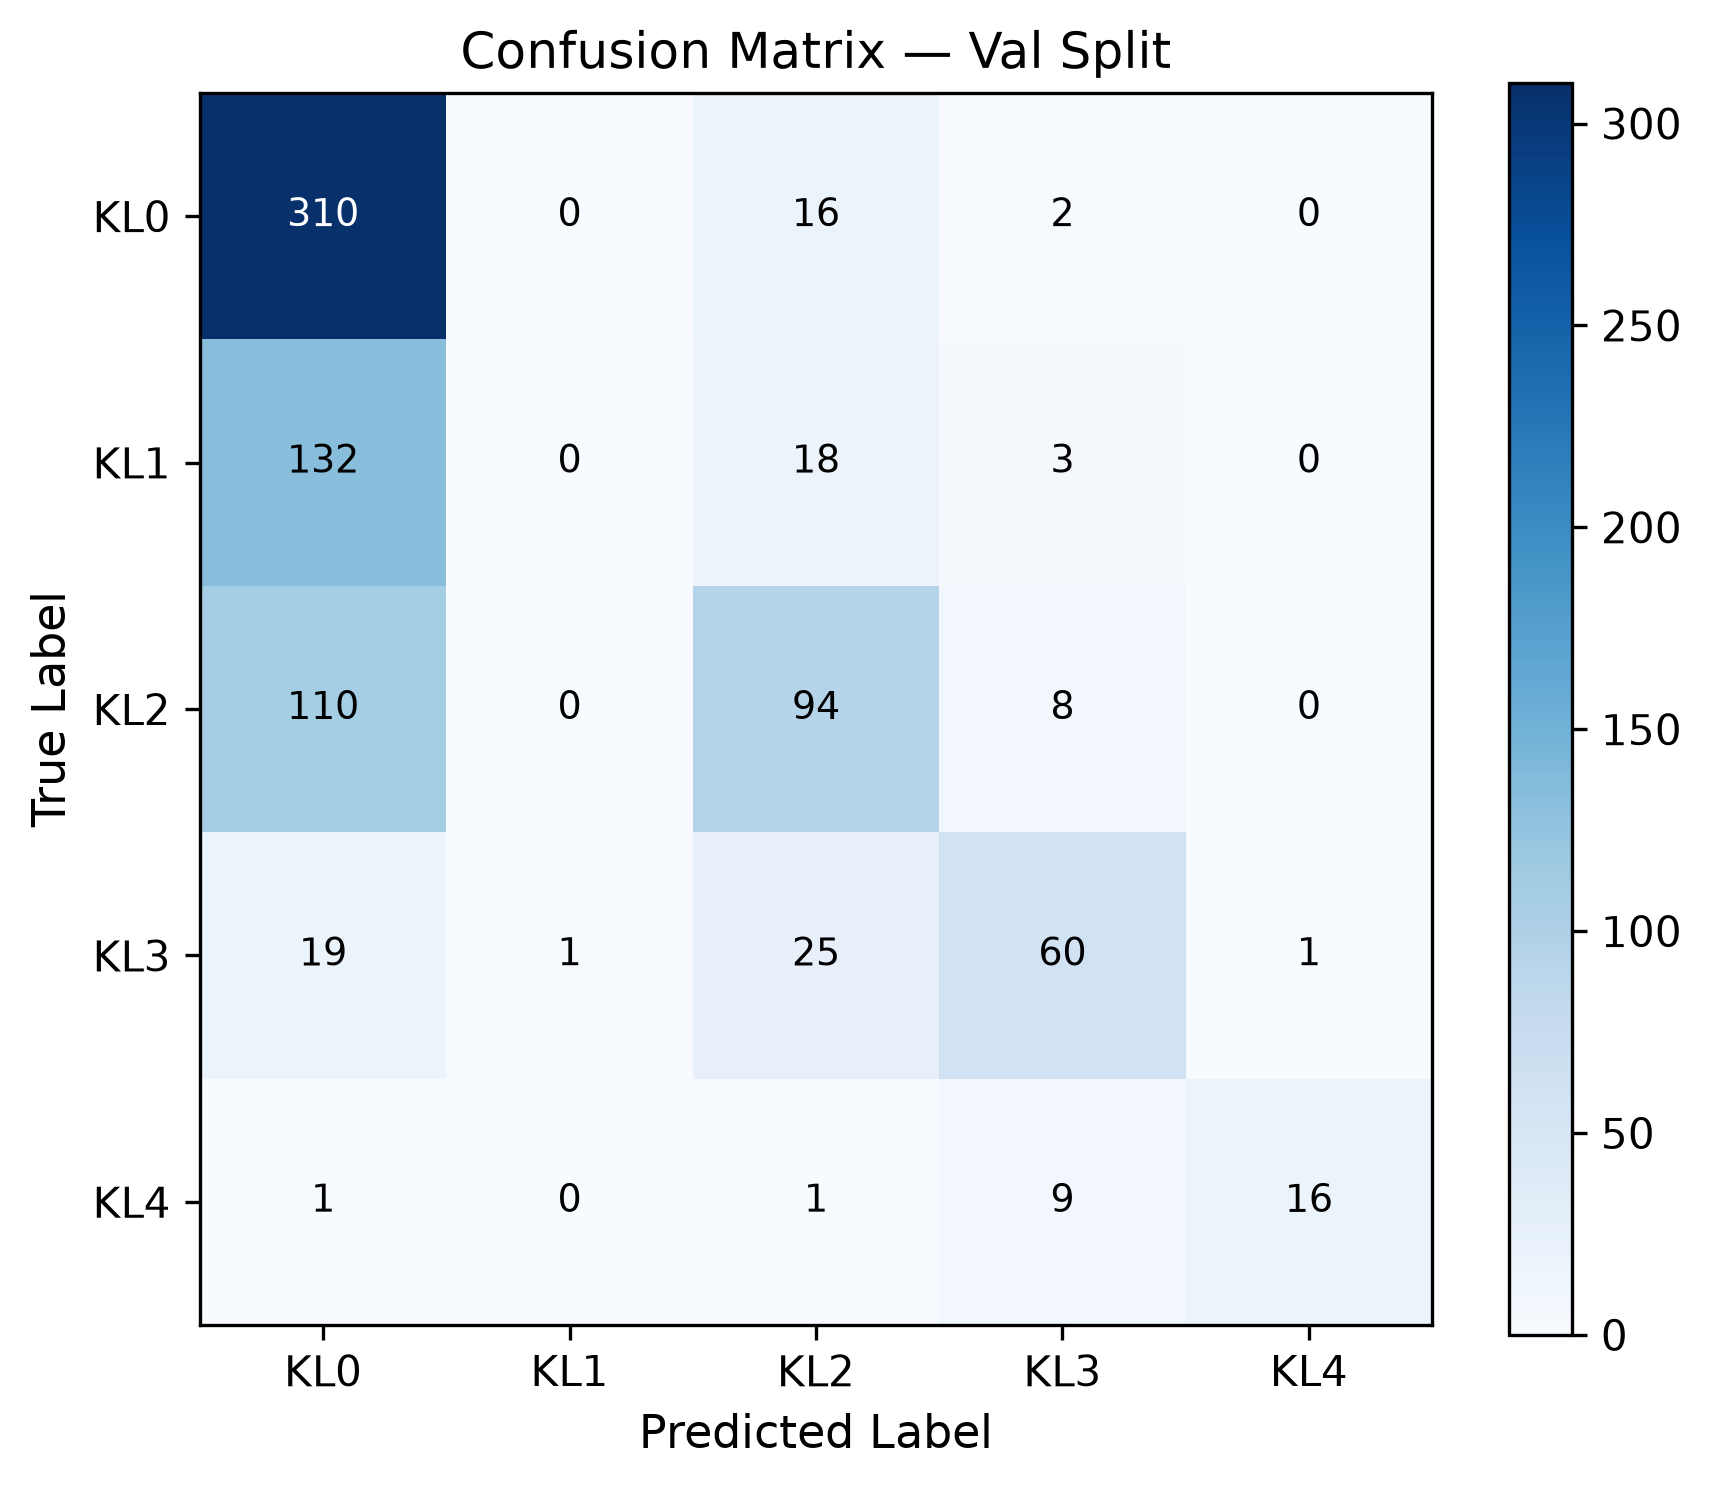

Source data for this figure (header and first rows):
true\pred, KL0, KL1, KL2, KL3, KL4
KL0, 310, 0, 16, 2, 0
KL1, 132, 0, 18, 3, 0
KL2, 110, 0, 94, 8, 0
KL3, 19, 1, 25, 60, 1
KL4, 1, 0, 1, 9, 16
